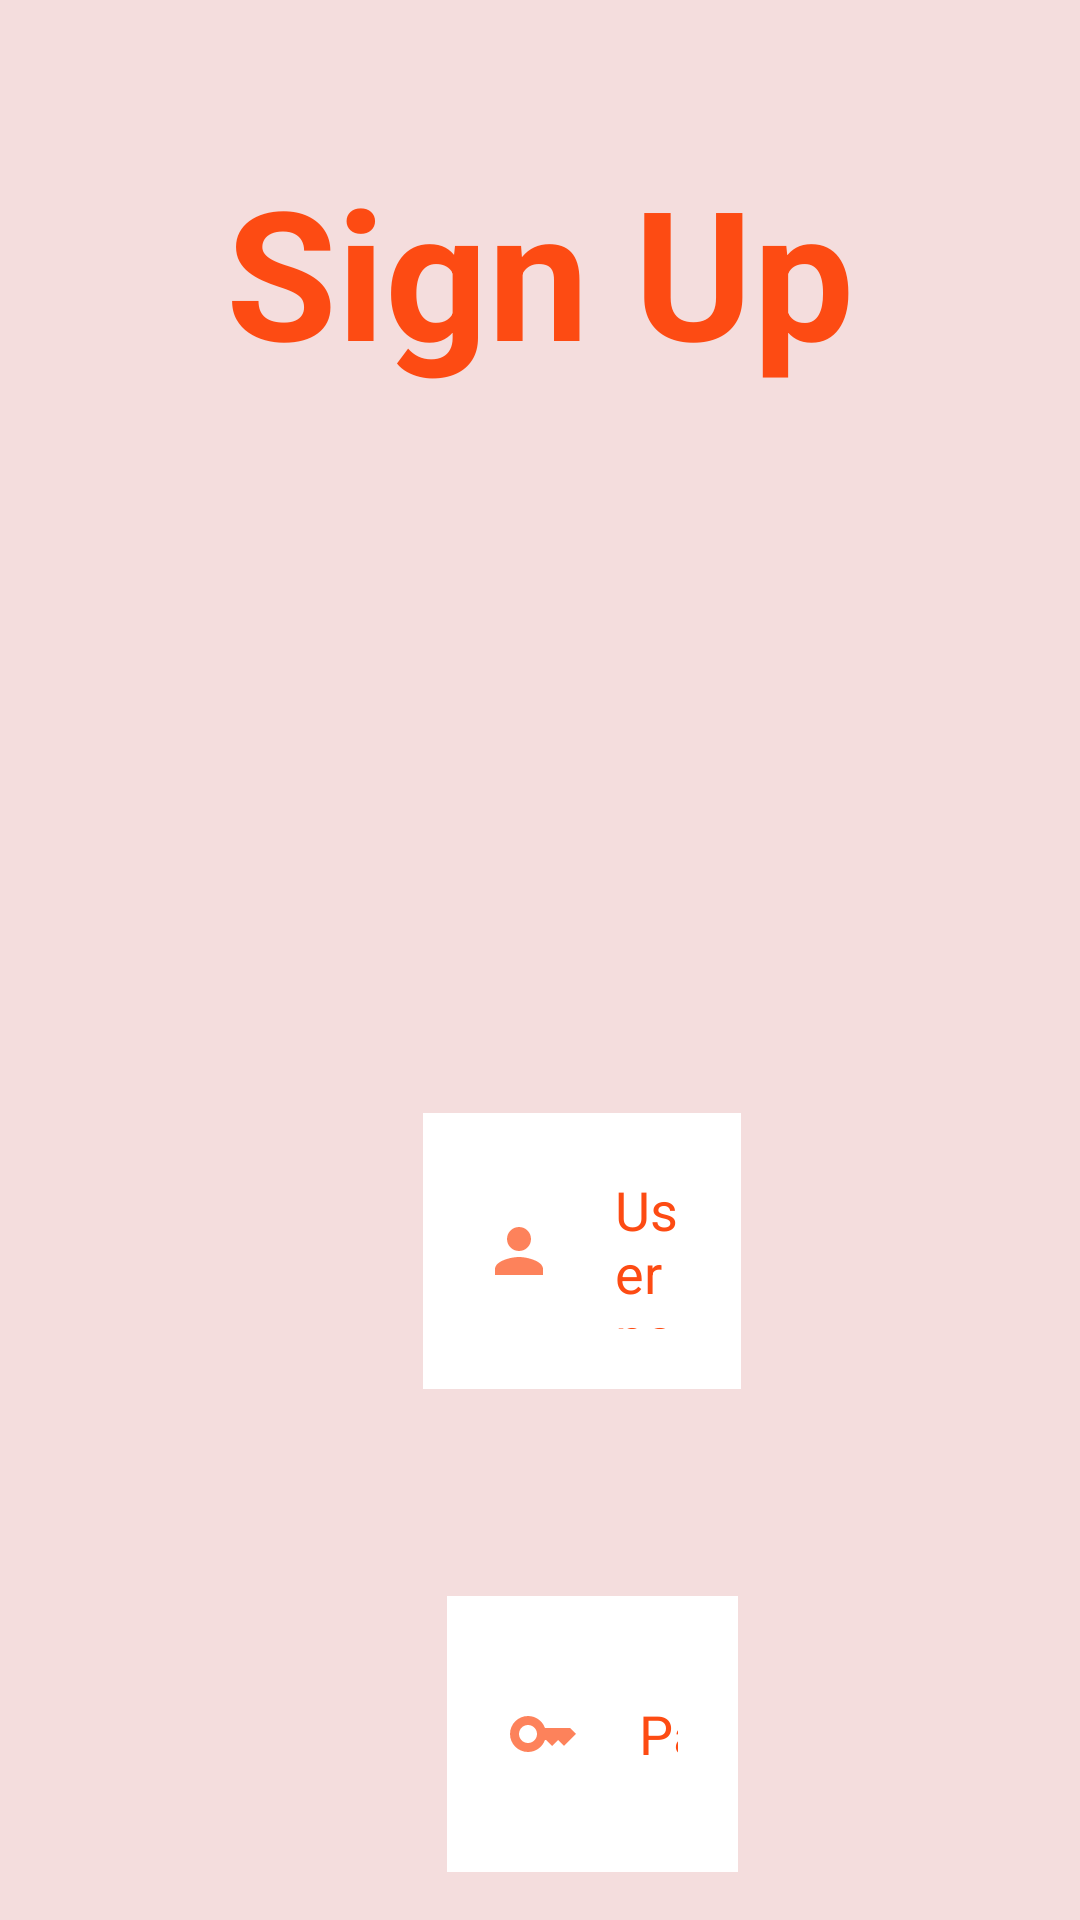

This screen was rendered from an Android layout file. Write that file and the resources it references.
<!-- AndroidManifest.xml: application theme Theme.Platter -->
<!-- res/layout/activity_admin_register.xml -->
<?xml version="1.0" encoding="utf-8"?>
<RelativeLayout xmlns:android="http://schemas.android.com/apk/res/android"
    xmlns:app="http://schemas.android.com/apk/res-auto"
    xmlns:tools="http://schemas.android.com/tools"
    android:layout_width="match_parent"
    android:layout_height="match_parent"
    tools:context=".AdminRegisterActivity">

    <RelativeLayout
        android:layout_width="match_parent"
        android:layout_height="match_parent"
        android:background="#F4DDDD">

        <TextView
            android:id="@+id/signin"
            android:layout_width="match_parent"
            android:layout_height="wrap_content"
            android:layout_marginStart="50dp"
            android:layout_marginTop="50dp"
            android:layout_marginEnd="50dp"
            android:layout_marginBottom="50dp"
            android:gravity="center"
            android:text="Sign Up"
            android:textAlignment="center"
            android:textColor="#FD4B13"
            android:textSize="60sp"
            android:textStyle="bold" />


        <EditText
            android:id="@+id/username"
            android:layout_width="546dp"
            android:layout_height="92dp"
            android:layout_below="@id/signin"
            android:layout_alignParentStart="true"
            android:layout_alignParentEnd="true"
            android:layout_marginStart="141dp"
            android:layout_marginTop="191dp"
            android:layout_marginEnd="113dp"
            android:layout_marginBottom="10dp"
            android:background="@color/white"
            android:drawableLeft="@drawable/admin_username"
            android:drawablePadding="20dp"
            android:hint="Username"
            android:padding="20dp"
            android:textColor="#FD4B13"
            android:textColorHint="#FD4B13" />

        <EditText
            android:id="@+id/repassword"
            android:layout_width="546dp"
            android:layout_height="92dp"
            android:layout_below="@+id/password"
            android:layout_alignParentStart="true"
            android:layout_alignParentEnd="true"
            android:layout_marginStart="152dp"
            android:layout_marginTop="65dp"
            android:layout_marginEnd="111dp"
            android:layout_marginBottom="10dp"
            android:background="@color/white"
            android:drawableLeft="@drawable/admin_password"
            android:drawablePadding="20dp"
            android:hint="Retype Password"
            android:inputType="textPassword"
            android:padding="20dp"
            android:textColor="#FD4B13"
            android:textColorHint="#FD4B13" />

        <com.google.android.material.button.MaterialButton
            android:id="@+id/signupbtn"
            android:layout_width="166dp"
            android:layout_height="88dp"
            android:layout_below="@+id/repassword"
            android:layout_centerHorizontal="true"
            android:layout_marginStart="20dp"
            android:layout_marginTop="54dp"
            android:layout_marginEnd="20dp"
            android:layout_marginBottom="20dp"
            android:backgroundTint="@color/white"
            android:text="SIGN UP"
            android:textColor="#FD4B13"
            android:textSize="24sp" />

        <EditText
            android:id="@+id/password"
            android:layout_width="546dp"
            android:layout_height="92dp"
            android:layout_below="@id/username"
            android:layout_alignParentStart="true"
            android:layout_alignParentEnd="true"
            android:layout_marginStart="149dp"
            android:layout_marginTop="59dp"
            android:layout_marginEnd="114dp"
            android:layout_marginBottom="10dp"
            android:background="@color/white"
            android:drawableLeft="@drawable/admin_password"
            android:drawablePadding="20dp"
            android:hint="Password"
            android:inputType="textPassword"
            android:padding="20dp"
            android:textColor="#FD4B13"
            android:textColorHint="#FD4B13" />

        <TextView
            android:id="@+id/gotologin"
            android:layout_width="135dp"
            android:layout_height="42dp"
            android:layout_below="@+id/signupbtn"
            android:layout_centerHorizontal="true"
            android:layout_marginStart="20dp"
            android:layout_marginTop="36dp"
            android:layout_marginEnd="20dp"
            android:layout_marginBottom="20dp"
            android:text="Have an account?"
            android:textColor="#FD4B13"
            android:textSize="16sp" />
    </RelativeLayout>

</RelativeLayout>
<!-- resources referenced by this layout -->
<resources>
  <color name="white">#FFFFFFFF</color>
  <!-- drawable admin_password (drawable) -->
  <vector android:alpha="0.7" android:height="24dp" android:tint="#FD4B13"
      android:viewportHeight="24" android:viewportWidth="24"
      android:width="24dp" xmlns:android="http://schemas.android.com/apk/res/android">
      <path android:fillColor="@android:color/white" android:pathData="M21,10h-8.35C11.83,7.67 9.61,6 7,6c-3.31,0 -6,2.69 -6,6s2.69,6 6,6c2.61,0 4.83,-1.67 5.65,-4H13l2,2l2,-2l2,2l4,-4.04L21,10zM7,15c-1.65,0 -3,-1.35 -3,-3c0,-1.65 1.35,-3 3,-3s3,1.35 3,3C10,13.65 8.65,15 7,15z"/>
  </vector>
  <!-- drawable admin_username (drawable) -->
  <vector android:alpha="0.7" android:height="24dp" android:tint="#FD4B13"
      android:viewportHeight="24" android:viewportWidth="24"
      android:width="24dp" xmlns:android="http://schemas.android.com/apk/res/android">
      <path android:fillColor="@android:color/white" android:pathData="M12,12c2.21,0 4,-1.79 4,-4s-1.79,-4 -4,-4 -4,1.79 -4,4 1.79,4 4,4zM12,14c-2.67,0 -8,1.34 -8,4v2h16v-2c0,-2.66 -5.33,-4 -8,-4z"/>
  </vector>
  <style name="Theme.Platter" parent="Theme.MaterialComponents.DayNight.DarkActionBar">
          
          <item name="colorPrimary">@color/purple_500</item>
          <item name="colorPrimaryVariant">@color/purple_700</item>
          <item name="colorOnPrimary">@color/white</item>
          
          <item name="colorSecondary">@color/teal_200</item>
          <item name="colorSecondaryVariant">@color/teal_700</item>
          <item name="colorOnSecondary">@color/black</item>
          
          <item name="android:statusBarColor">?attr/colorPrimaryVariant</item>
          
      </style>
  <color name="purple_500">#FD4B13</color>
  <color name="purple_700">#FF3700B3</color>
  <color name="teal_200">#FF03DAC5</color>
  <color name="teal_700">#FF018786</color>
  <color name="black">#FF000000</color>
</resources>
